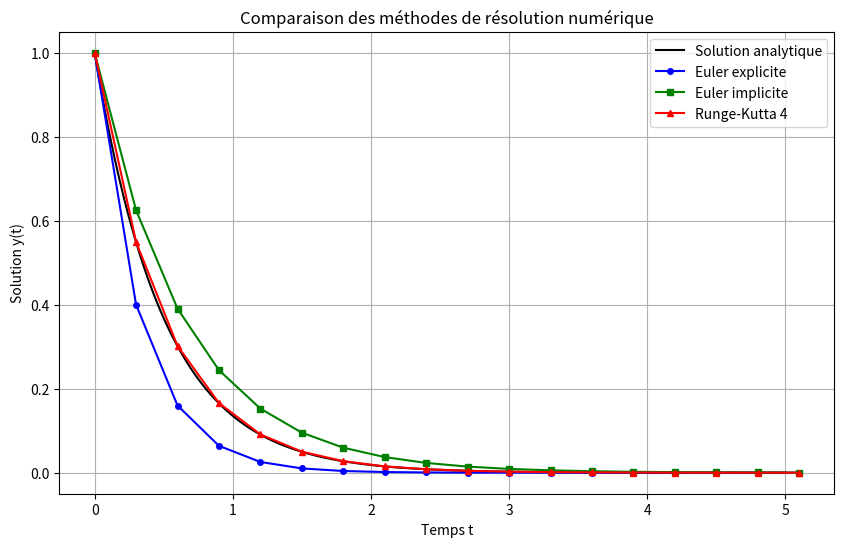

This figure's Python source:
""" Comparaison de méthodes de résolution des équations différentielles ordinaires """

import numpy as np
import matplotlib.pyplot as plt

# Définition de l'EDO
def f(t, y):
    return -2 * y

# Solution analytique
def solution_analytique(t):
    return np.exp(-2 * t)

# Méthode d'Euler explicite
def euler_explicit(f, y0, t0, tf, h):
    t = np.arange(t0, tf + h, h)
    y = np.zeros(len(t))
    y[0] = y0
    for i in range(1, len(t)):
        y[i] = y[i - 1] + h * f(t[i - 1], y[i - 1])
    return t, y

# Méthode d'Euler implicite
def euler_implicit(f, y0, t0, tf, h):
    t = np.arange(t0, tf + h, h)
    y = np.zeros(len(t))
    y[0] = y0
    for i in range(1, len(t)):
        # Résolution implicite pour y_{i+1}: y_{i+1} = y_i / (1 + 2h)
        y[i] = y[i - 1] / (1 + 2 * h)
    return t, y

# Méthode de Runge-Kutta d'ordre 4
def runge_kutta_4(f, y0, t0, tf, h):
    t = np.arange(t0, tf + h, h)
    y = np.zeros(len(t))
    y[0] = y0
    for i in range(1, len(t)):
        k1 = h * f(t[i - 1], y[i - 1])
        k2 = h * f(t[i - 1] + h / 2, y[i - 1] + k1 / 2)
        k3 = h * f(t[i - 1] + h / 2, y[i - 1] + k2 / 2)
        k4 = h * f(t[i - 1] + h, y[i - 1] + k3)
        y[i] = y[i - 1] + (k1 + 2 * k2 + 2 * k3 + k4) / 6
    return t, y

# Paramètres de simulation
y0 = 1         # Condition initiale
t0, tf = 0, 5  # Intervalle de temps
h = 0.3        # Pas de temps

# Résolution avec différentes méthodes
t_euler_exp, y_euler_exp = euler_explicit(f, y0, t0, tf, h)
t_euler_imp, y_euler_imp = euler_implicit(f, y0, t0, tf, h)
t_rk4, y_rk4 = runge_kutta_4(f, y0, t0, tf, h)

# Solution analytique
t_exact = np.linspace(t0, tf, 1000)
y_exact = solution_analytique(t_exact)

# Visualisation des résultats
plt.figure(figsize=(10, 6))
plt.plot(t_exact, y_exact, 'k-', label='Solution analytique')
plt.plot(t_euler_exp, y_euler_exp, 'b-o', label='Euler explicite', markersize=4)
plt.plot(t_euler_imp, y_euler_imp, 'g-s', label='Euler implicite', markersize=4)
plt.plot(t_rk4, y_rk4, 'r-^', label='Runge-Kutta 4', markersize=4)
plt.xlabel('Temps t')
plt.ylabel('Solution y(t)')
plt.title('Comparaison des méthodes de résolution numérique')
plt.legend()
plt.grid()
plt.show()
